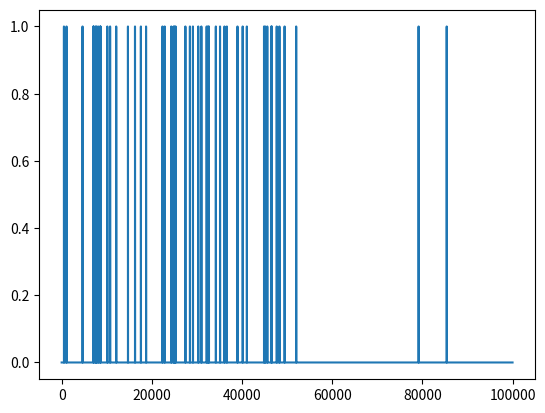

This figure's Python source:
from numpy.typing import NDArray
import numpy as np
import matplotlib.pyplot as plt

# https://stackoverflow.com/questions/1155539/how-do-i-generate-a-poisson-process
def homo_poisson_process(lamb: float, T: float, srate: float) -> NDArray[np.float64]:    
    """generate homogeneous poisson process

    Args:
        lamb (float): lambda, sec^-1
        T (float): total sampling time, sec
        srate (float): sampling rate, Hz

    Returns:
        NDArray[np.float64]: trajectory with floor(T*srate) length
    """

    train = np.zeros(np.floor(T*srate).astype(int))
    # check if lamb>0
    if lamb <= 0: 
        return train
    
    # generate intervals, 1/beta == lamb/srate 
    intervals = []
    while np.sum(intervals) <= len(train):
        intervals.append(np.random.exponential(1.0*srate/lamb))

    # create fire train
    current = 0
    while np.ceil(current+intervals[0]) < len(train):
        current += intervals[0]
        train[np.ceil(current).astype(int)] = 1.0
        intervals.pop(0) 

    return train

# https://web.ics.purdue.edu/~pasupath/PAPERS/2011pasB.pdf, Algorothm 7
def nonhomo_poisson_process(Lamb: NDArray[np.float64], srate: float) -> NDArray[np.float64]:
    """generate nonhomogeneous poisson process

    Args:
        Lamb (NDArray[np.float64]): Lambda, Dimensionless
        srate (float): sampling rate, Hz

    Returns:
        NDArray[np.float64]: trajectory with len(Lamb) length
    """

    train = np.zeros_like(Lamb)
    # check if lamb>0
    if np.any(np.array(Lamb) <= 0): 
        return train
    
    # generate homo poission process lamb_u = max(Lamb)
    lamb_u = np.max(np.array(Lamb))

    # generate intervals, 1/beta == lamb_u/srate 
    intervals = []
    while np.sum(intervals) <= len(train):
        intervals.append(np.random.exponential(1.0*srate/lamb_u))

    # create fire train, accept with possibility Lamb(t)/lamb_u
    current = 0
    while np.ceil(current+intervals[0]) < len(train):
        current += intervals[0]
        # simply linear interpolation
        if (Lamb[np.ceil(current).astype(int)]+(current-np.ceil(current))*(Lamb[np.ceil(current).astype(int)+1]-Lamb[np.ceil(current).astype(int)]))/lamb_u >= np.random.uniform(0,1):
            train[np.ceil(current).astype(int)] = 1.0
        intervals.pop(0) 

    return train

if __name__ == "__main__":
    Lamb = np.ones(10*10000)*1
    Lamb[:5*10000] += 9
    x = nonhomo_poisson_process(Lamb,10000)

    plt.plot(x)
    plt.show()

    print(np.sum(np.array(x)==1))